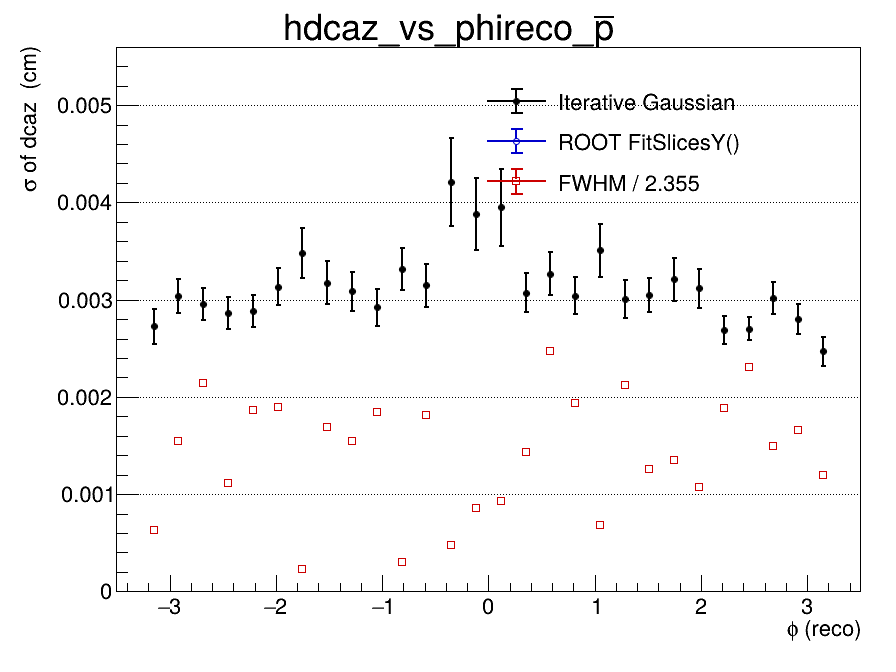

The file beside this chart, header and first rows:
x_low, x_high, x_center, entries, iterative_mean, iterative_mean_error, iterative_sigma, iterative_sigma_error, iterative_chi2_ndf, iterative_iterations, iterative_fit_status, fitslicesy_sigma, fitslicesy_sigma_error, fwhm, fwhm_sigma
-3.5, -3.267, -3.383, 0, nan, nan, nan, nan, nan, 0, -1, 0, 0, nan, nan
-3.267, -3.033, -3.15, 365, -1.37407949829e-06, 0.0001774, 0.002724, 0.0001796, 0.8684, 2, 0, 0, 0, 0.001479, 0.0006281
-3.033, -2.8, -2.917, 754, -5.30585506704e-05, 0.0001431, 0.003039, 0.0001759, 0.7907, 2, 0, 0, 0, 0.003644, 0.001547
-2.8, -2.567, -2.683, 820, -0.0001029, 0.0001334, 0.002952, 0.0001654, 1.078, 2, 0, 0, 0, 0.005047, 0.002143
-2.567, -2.333, -2.45, 717, 0.0001583, 0.0001366, 0.002861, 0.0001635, 1.293, 2, 0, 0, 0, 0.002628, 0.001116
-2.333, -2.1, -2.217, 789, 5.54897074307e-05, 0.0001345, 0.00288, 0.0001634, 1.926, 2, 0, 0, 0, 0.004398, 0.001867
-2.1, -1.867, -1.983, 726, 0.0001776, 0.0001559, 0.003135, 0.0001861, 1.168, 2, 0, 0, 0, 0.004465, 0.001896
-1.867, -1.633, -1.75, 694, 9.24774917417e-05, 0.0001882, 0.003482, 0.0002543, 0.81, 2, 0, 0, 0, 0.0005351, 0.0002272
-1.633, -1.4, -1.517, 636, 5.61032541272e-05, 0.0001751, 0.003175, 0.0002188, 1.621, 2, 0, 0, 0, 0.003986, 0.001693
-1.4, -1.167, -1.283, 657, -0.0001705, 0.0001588, 0.003084, 0.0001981, 0.9124, 2, 0, 0, 0, 0.00365, 0.00155
-1.167, -0.9333, -1.05, 676, -0.0001026, 0.0001448, 0.002919, 0.0001861, 1.347, 2, 0, 0, 0, 0.004351, 0.001848
-0.9333, -0.7, -0.8167, 641, -6.7573649961e-05, 0.0001868, 0.003313, 0.0002129, 1.698, 2, 0, 0, 0, 0.0007143, 0.0003033
-0.7, -0.4667, -0.5833, 639, 0.0002041, 0.0001729, 0.003149, 0.00022, 1.043, 2, 0, 0, 0, 0.004268, 0.001813
-0.4667, -0.2333, -0.35, 596, 0.0002746, 0.0002889, 0.004213, 0.0004512, 0.787, 2, 0, 0, 0, 0.001133, 0.0004813
-0.2333, 0, -0.1167, 566, -5.59726402277e-05, 0.0002561, 0.003879, 0.0003733, 1.149, 2, 0, 0, 0, 0.002027, 0.0008608
0, 0.2333, 0.1167, 612, -2.12143254029e-05, 0.0002535, 0.003949, 0.0003983, 1.178, 2, 0, 0, 0, 0.002177, 0.0009245
0.2333, 0.4667, 0.35, 639, -1.7632345785e-05, 0.0001597, 0.003073, 0.0002004, 0.981, 2, 0, 0, 0, 0.003366, 0.001429
0.4667, 0.7, 0.5833, 660, 0.0003555, 0.0001774, 0.003267, 0.0002204, 0.6972, 2, 0, 0, 0, 0.005812, 0.002468
0.7, 0.9333, 0.8167, 584, -4.01945202199e-05, 0.0001637, 0.00304, 0.0001879, 0.785, 2, 0, 0, 0, 0.004552, 0.001933
0.9333, 1.167, 1.05, 611, -0.0004661, 0.0002161, 0.003506, 0.0002755, 1.356, 2, 0, 0, 0, 0.001615, 0.0006857
1.167, 1.4, 1.283, 549, 6.1205057218e-05, 0.0001719, 0.003005, 0.0001939, 0.8855, 2, 0, 0, 0, 0.004995, 0.002121
1.4, 1.633, 1.517, 735, -0.0001891, 0.0001467, 0.003046, 0.0001734, 1.049, 2, 0, 0, 0, 0.002958, 0.001256
1.633, 1.867, 1.75, 619, -4.75953016408e-05, 0.0001731, 0.003209, 0.0002232, 0.7212, 2, 0, 0, 0, 0.003189, 0.001354
1.867, 2.1, 1.983, 663, 7.57699064452e-05, 0.00016, 0.003115, 0.0001988, 0.8079, 2, 0, 0, 0, 0.002531, 0.001075
2.1, 2.333, 2.217, 754, -6.11138269966e-06, 0.0001203, 0.002687, 0.00014, 1.042, 2, 0, 0, 0, 0.004445, 0.001888
2.333, 2.567, 2.45, 778, -2.79045404833e-05, 0.0001192, 0.0027, 0.0001174, 1.171, 2, 0, 0, 0, 0.005426, 0.002304
2.567, 2.8, 2.683, 740, 1.93732523526e-05, 0.0001427, 0.003015, 0.0001671, 0.817, 2, 0, 0, 0, 0.003516, 0.001493
2.8, 3.033, 2.917, 721, 6.86380797947e-05, 0.0001289, 0.002804, 0.0001537, 0.8431, 2, 0, 0, 0, 0.003896, 0.001654
3.033, 3.267, 3.15, 391, -5.6189962888e-05, 0.0001473, 0.002468, 0.0001465, 0.8738, 2, 0, 0, 0, 0.002818, 0.001197
3.267, 3.5, 3.383, 0, nan, nan, nan, nan, nan, 0, -1, 0, 0, nan, nan
